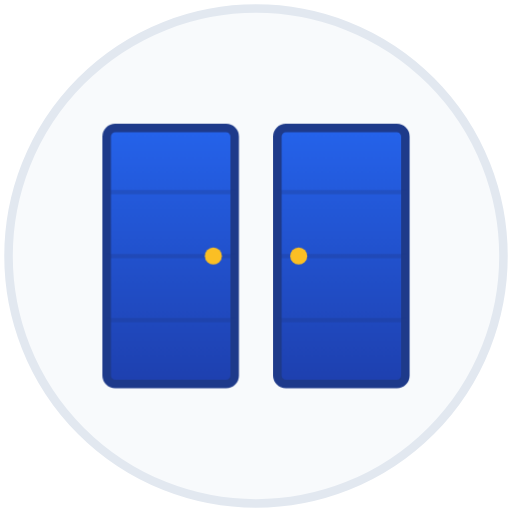
t = 0.00 s
t = 0.53 s: frame unchanged from t = 0.00 s, image omitted
t = 1.05 s: frame unchanged from t = 0.00 s, image omitted
t = 1.58 s: frame unchanged from t = 0.00 s, image omitted
t = 2.10 s: frame unchanged from t = 0.00 s, image omitted
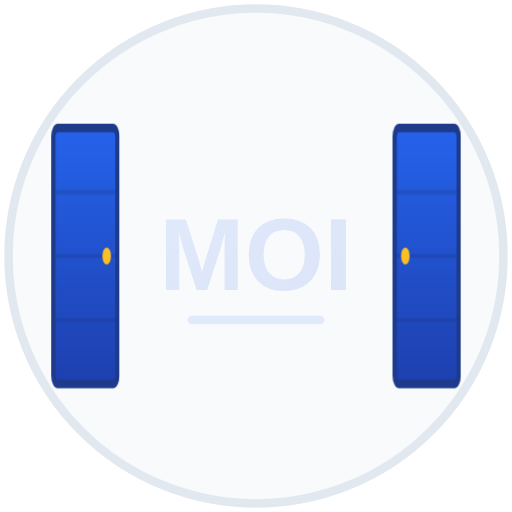
t = 2.55 s

The animated SVG that drew these frames (rendered in a browser with its animation timeline set to each time). Animation: 3 CSS @keyframes rules; one cycle of 3.00 s, repeats indefinitely.

<svg width="120" height="120" viewBox="0 0 120 120" xmlns="http://www.w3.org/2000/svg">
  <defs>
    <style>
      @keyframes openLeftDoor {
        0%, 70% { transform: rotateY(0deg); }
        100% { transform: rotateY(-120deg); }
      }
      
      @keyframes openRightDoor {
        0%, 70% { transform: rotateY(0deg); }
        100% { transform: rotateY(120deg); }
      }
      
      @keyframes fadeInLogo {
        0%, 80% { opacity: 0; }
        100% { opacity: 1; }
      }
      
      .left-door {
        transform-origin: left center;
        animation: openLeftDoor 3s ease-in-out infinite;
      }
      
      .right-door {
        transform-origin: right center;
        animation: openRightDoor 3s ease-in-out infinite;
      }
      
      .center-logo {
        animation: fadeInLogo 3s ease-in-out infinite;
      }
    </style>
    
    <linearGradient id="doorGradient" x1="0%" y1="0%" x2="0%" y2="100%">
      <stop offset="0%" style="stop-color:#2563eb;stop-opacity:1" />
      <stop offset="100%" style="stop-color:#1e40af;stop-opacity:1" />
    </linearGradient>
    
    <linearGradient id="logoGradient" x1="0%" y1="0%" x2="100%" y2="100%">
      <stop offset="0%" style="stop-color:#3b82f6;stop-opacity:1" />
      <stop offset="100%" style="stop-color:#1d4ed8;stop-opacity:1" />
    </linearGradient>
  </defs>
  
  <!-- Background circle -->
  <circle cx="60" cy="60" r="58" fill="#f8fafc" stroke="#e2e8f0" stroke-width="2"/>
  
  <!-- Left Door -->
  <g class="left-door">
    <rect x="25" y="30" width="30" height="60" fill="url(#doorGradient)" rx="2"/>
    <rect x="25" y="30" width="30" height="60" fill="none" stroke="#1e3a8a" stroke-width="2" rx="2"/>
    <!-- Door panel lines -->
    <line x1="25" y1="45" x2="55" y2="45" stroke="#1e3a8a" stroke-width="1" opacity="0.3"/>
    <line x1="25" y1="60" x2="55" y2="60" stroke="#1e3a8a" stroke-width="1" opacity="0.3"/>
    <line x1="25" y1="75" x2="55" y2="75" stroke="#1e3a8a" stroke-width="1" opacity="0.3"/>
    <!-- Door handle -->
    <circle cx="50" cy="60" r="2" fill="#fbbf24"/>
  </g>
  
  <!-- Right Door -->
  <g class="right-door">
    <rect x="65" y="30" width="30" height="60" fill="url(#doorGradient)" rx="2"/>
    <rect x="65" y="30" width="30" height="60" fill="none" stroke="#1e3a8a" stroke-width="2" rx="2"/>
    <!-- Door panel lines -->
    <line x1="65" y1="45" x2="95" y2="45" stroke="#1e3a8a" stroke-width="1" opacity="0.3"/>
    <line x1="65" y1="60" x2="95" y2="60" stroke="#1e3a8a" stroke-width="1" opacity="0.3"/>
    <line x1="65" y1="75" x2="95" y2="75" stroke="#1e3a8a" stroke-width="1" opacity="0.3"/>
    <!-- Door handle -->
    <circle cx="70" cy="60" r="2" fill="#fbbf24"/>
  </g>
  
  <!-- Center Logo (MOI letters revealed when doors open) -->
  <g class="center-logo">
    <text x="60" y="68" font-family="Arial, sans-serif" font-size="24" font-weight="bold" fill="url(#logoGradient)" text-anchor="middle">MOI</text>
    <path d="M 45 75 L 75 75" stroke="#3b82f6" stroke-width="2" stroke-linecap="round"/>
  </g>
</svg>
